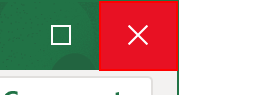
Workflow: SimpleTryCatch

Step 1 [finally]: Close Application 'Button  Close' on the element 'Close' in window 'Dummy.xlsx - Excel' (excel.exe)
